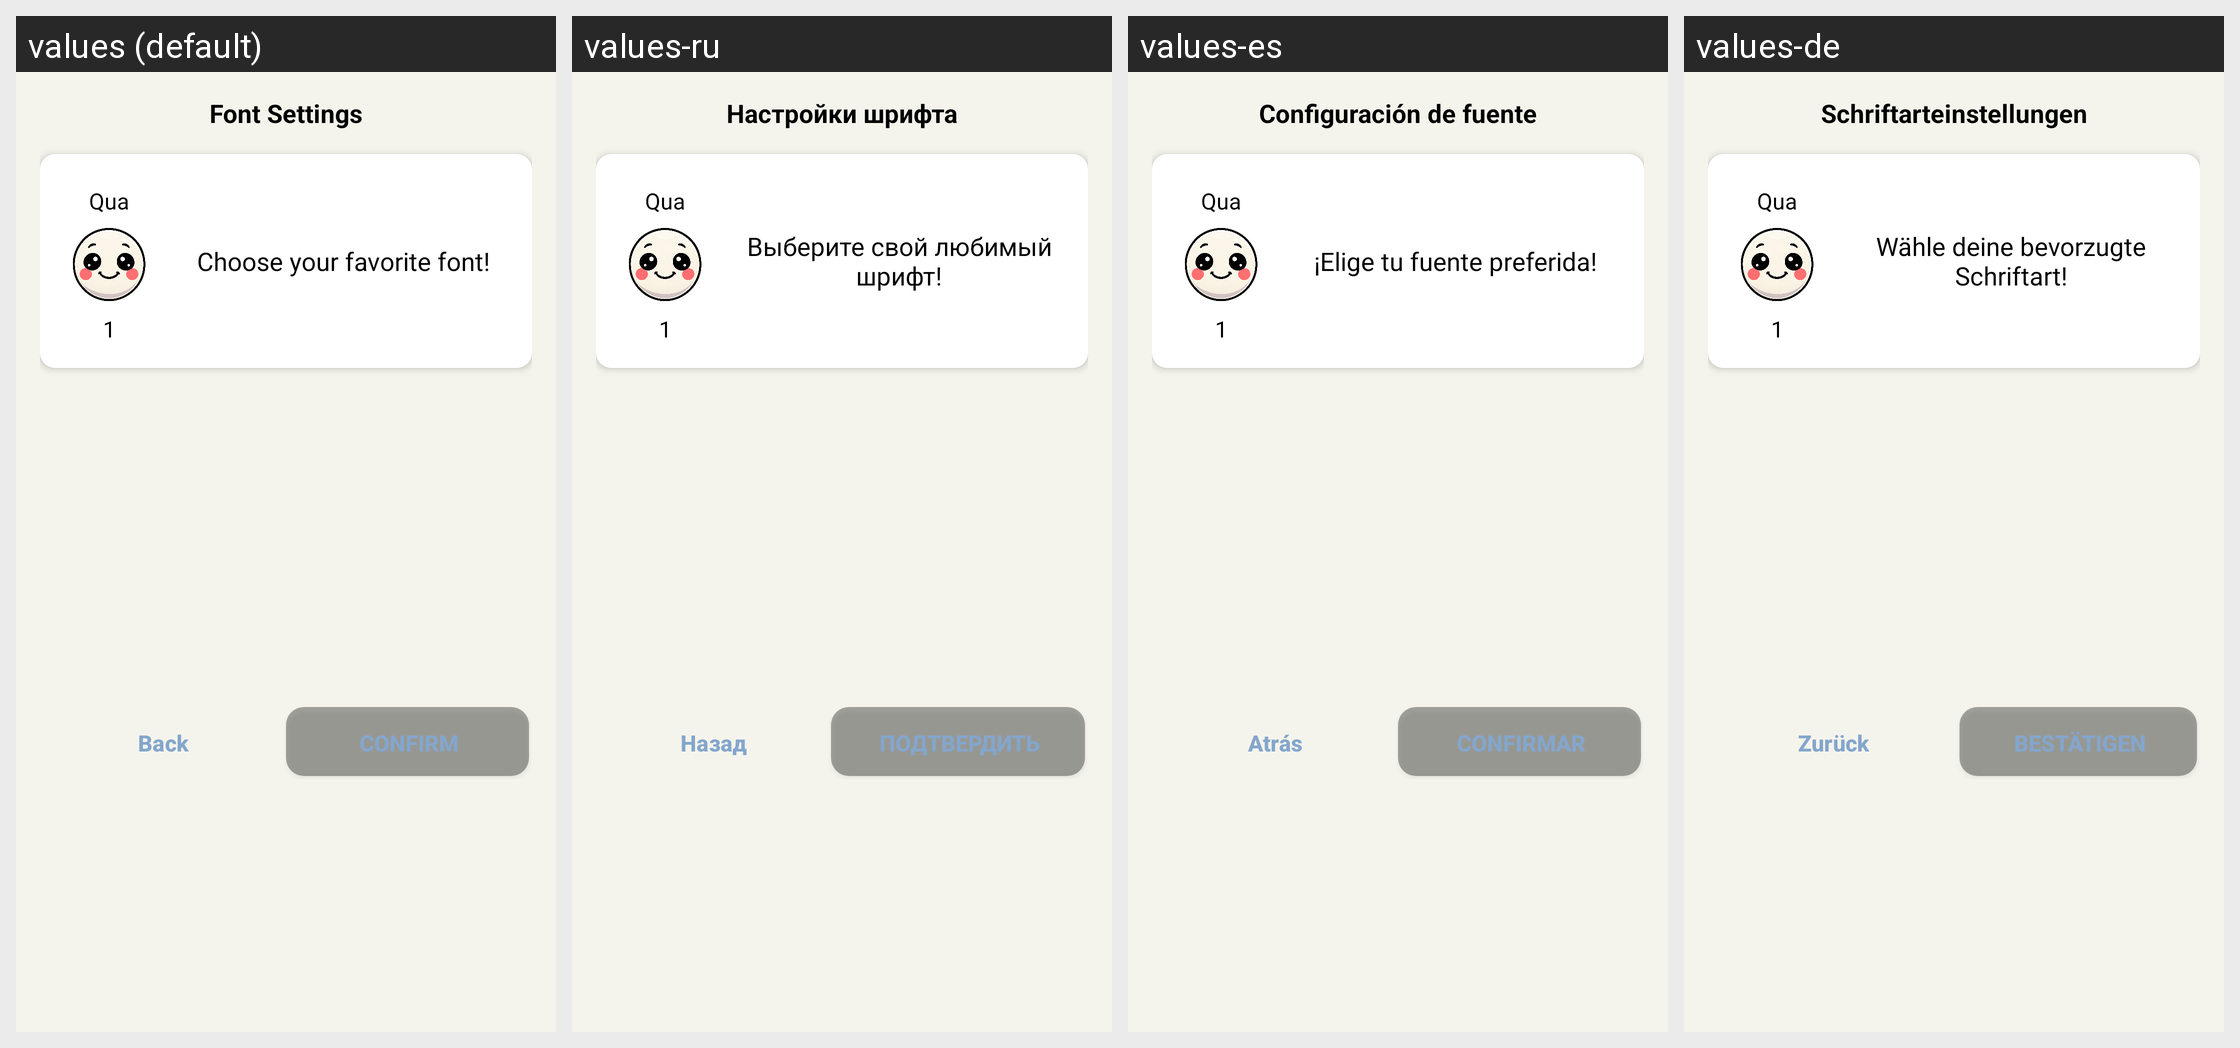

The Android screen above is rendered under several locales of the same app. Produce the string resources it draws, with the default and per-locale values.
Android screen res/layout/dialog_font_selection.xml rendered under 4 locales, left to right: values (default), values-ru, values-es, values-de. Device: Nexus 5 (rendered at 1080×1920; each locale shown at half size, 540×960, under a caption strip naming it); theme Theme.MoodSnap.Main.
Other locales in the repository, not shown: values-en, values-fr, values-hi, values-it, values-pt-rBR, values-zh.
Strings drawn on this screen, with the default value and each locale's value (text and hints the layout hard-codes, and strings that could not be matched under every locale, appear in the picture but are not listed):

font_settings
  values: Font Settings
  values-ru: Настройки шрифта
  values-es: Configuración de fuente
  values-de: Schriftarteinstellungen

font_preview_text
  values: Choose your favorite font!
  values-ru: Выберите свой любимый шрифт!
  values-es: ¡Elige tu fuente preferida!
  values-de: Wähle deine bevorzugte Schriftart!

btn_back
  values: Back
  values-ru: Назад
  values-es: Atrás
  values-de: Zurück

btn_confirm
  values: Confirm
  values-ru: Подтвердить
  values-es: Confirmar
  values-de: Bestätigen
